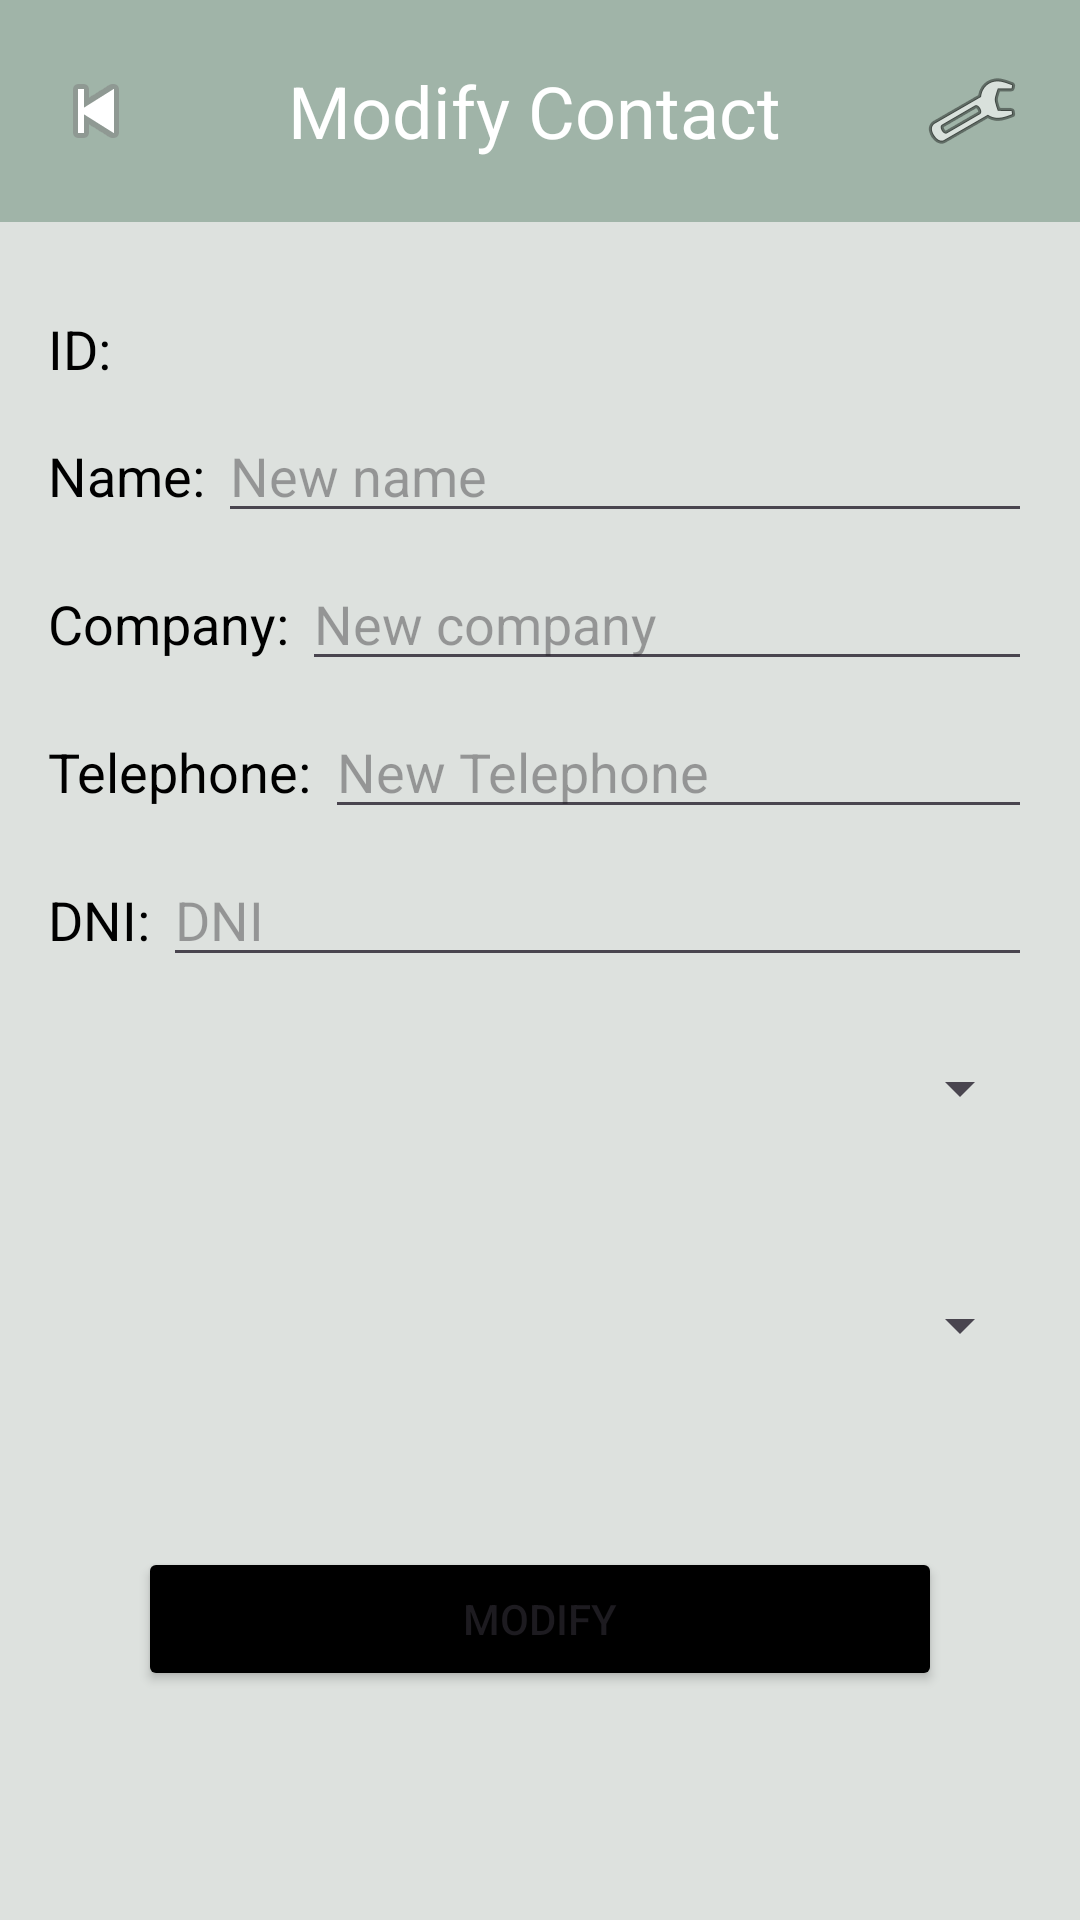

This screen was rendered from an Android layout file. Write that file and the resources it references.
<!-- AndroidManifest.xml: application theme Theme.EmpresaClientes -->
<!-- res/layout/activity_modificar_cliente.xml -->
<?xml version="1.0" encoding="utf-8"?>
<LinearLayout xmlns:android="http://schemas.android.com/apk/res/android"
    xmlns:app="http://schemas.android.com/apk/res-auto"
    xmlns:tools="http://schemas.android.com/tools"
    android:layout_width="match_parent"
    android:layout_height="match_parent"
    android:orientation="vertical"
    android:background="@color/oceanclarito">

    <androidx.appcompat.widget.Toolbar
        android:padding="0dp"
        android:id="@+id/toolbar"
        android:layout_width="match_parent"
        android:layout_alignParentTop="true"
        android:layout_height="74dp"
        android:layout_marginBottom="30dp"
        android:background="@color/ocean"
        android:elevation="4dp"
        android:theme="@style/ThemeOverlay.AppCompat.ActionBar">

        <LinearLayout
            android:layout_width="match_parent"
            android:layout_height="match_parent"
            android:gravity="center"
            android:orientation="horizontal">

            <ImageButton
                android:id="@+id/btnBack"
                android:layout_width="wrap_content"
                android:layout_height="wrap_content"
                android:background="?android:attr/selectableItemBackground"
                android:src="@android:drawable/ic_media_previous" />

            <TextView
                android:id="@+id/textTitle"
                android:layout_width="wrap_content"
                android:layout_height="wrap_content"
                android:layout_weight="1"
                android:gravity="center"
                android:text="Modify Contact"
                android:textAlignment="center"
                android:textColor="@android:color/white"
                android:textSize="24sp" />

            <ImageButton
                android:id="@+id/btnSettings"
                android:layout_width="wrap_content"
                android:layout_height="wrap_content"
                android:layout_marginEnd="20dp"
                android:background="?android:attr/selectableItemBackground"
                android:src="@android:drawable/ic_menu_manage" />
        </LinearLayout>
    </androidx.appcompat.widget.Toolbar>

    <LinearLayout

        android:layout_marginRight="16dp"
        android:layout_marginLeft="16dp"
        android:layout_width="match_parent"
        android:layout_height="wrap_content"
        android:orientation="horizontal"
        android:layout_marginBottom="8dp">

        <TextView
            android:id="@+id/lblIDAdmin"
            android:layout_width="wrap_content"
            android:layout_height="wrap_content"
            android:textColor="@color/black"
            android:text="ID: "
            android:textSize="18sp"/>

        <TextView
            android:id="@+id/textIDAdmin"
            android:layout_width="match_parent"
            android:layout_height="wrap_content"
            android:textColor="@color/black"
            android:textSize="18sp"/>

    </LinearLayout>

    <LinearLayout

        android:layout_marginRight="16dp"
        android:layout_marginLeft="16dp"
        android:layout_width="match_parent"
        android:layout_height="wrap_content"
        android:orientation="horizontal"
        android:layout_marginBottom="8dp">

        <TextView
            android:id="@+id/lblNombreAdmin"
            android:layout_width="wrap_content"
            android:layout_height="wrap_content"
            android:textColor="@color/black"
            android:text="Name: "
            android:textSize="18sp"/>

        <EditText
            android:id="@+id/etNombreAdmin"
            android:layout_width="match_parent"
            android:layout_height="wrap_content"
            android:textColor="@color/black"
            android:hint="New name"
            android:textSize="18sp"/>

    </LinearLayout>

    <LinearLayout
        android:layout_marginRight="16dp"
        android:layout_marginLeft="16dp"
        android:layout_width="match_parent"
        android:layout_height="wrap_content"
        android:orientation="horizontal"
        android:layout_marginBottom="8dp">

        <TextView
            android:id="@+id/lblEmpresaAdmin"
            android:layout_width="wrap_content"
            android:layout_height="wrap_content"
            android:textColor="@color/black"
            android:text="Company: "
            android:textSize="18sp"/>

        <EditText
            android:id="@+id/etEmpresaAdmin"
            android:layout_width="match_parent"
            android:layout_height="wrap_content"
            android:textColor="@color/black"
            android:hint="New company"
            android:textSize="18sp"/>

    </LinearLayout>

    <LinearLayout

        android:layout_marginRight="16dp"
        android:layout_marginLeft="16dp"
        android:layout_width="match_parent"
        android:layout_height="wrap_content"
        android:orientation="horizontal"
        android:layout_marginBottom="8dp">

        <TextView
            android:id="@+id/lblTelefonoAdmin"
            android:layout_width="wrap_content"
            android:layout_height="wrap_content"
            android:textColor="@color/black"
            android:text="Telephone: "
            android:textSize="18sp"/>

        <EditText
            android:id="@+id/etTelefonoAdmin"
            android:layout_width="match_parent"
            android:layout_height="wrap_content"
            android:textColor="@color/black"
            android:hint="New Telephone"
            android:textSize="18sp"/>

    </LinearLayout>

    <LinearLayout
        android:layout_marginRight="16dp"
        android:layout_marginLeft="16dp"
        android:layout_width="match_parent"
        android:layout_height="wrap_content"
        android:orientation="horizontal"
        android:layout_marginBottom="25dp">

        <TextView
            android:id="@+id/lblDNILetraAdmin"
            android:layout_width="wrap_content"
            android:layout_height="wrap_content"
            android:textColor="@color/black"
            android:text="DNI: "
            android:textSize="18sp"/>

        <EditText
            android:id="@+id/etDNILetraAdmin"
            android:layout_width="match_parent"
            android:layout_height="wrap_content"
            android:textColor="@color/black"
            android:hint="DNI"
            android:textSize="18sp"/>

    </LinearLayout>

    <LinearLayout
        android:layout_marginRight="16dp"
        android:layout_marginLeft="16dp"
        android:layout_width="match_parent"
        android:layout_height="wrap_content"
        android:orientation="horizontal"
        android:layout_marginBottom="25dp">

        <Spinner
            android:id="@+id/spinnerComunidades"
            android:layout_width="match_parent"
            android:layout_height="wrap_content"
            android:layout_marginBottom="30dp"
            android:layout_weight="1"
            android:spinnerItemStyle="@style/SpinnerItemStyle"
            android:spinnerDropDownItemStyle="@style/SpinnerItemStyle" />


    </LinearLayout>

    <LinearLayout
        android:layout_marginRight="16dp"
        android:layout_marginLeft="16dp"
        android:layout_width="match_parent"
        android:layout_height="wrap_content"
        android:orientation="horizontal"
        android:layout_marginBottom="16dp">
        <Spinner
            android:id="@+id/spinnerProvincias"
            android:layout_width="match_parent"
            android:layout_height="wrap_content"
            android:layout_marginBottom="30dp"
            android:layout_weight="1"
            android:spinnerItemStyle="@style/SpinnerItemStyle"
            android:spinnerDropDownItemStyle="@style/SpinnerItemStyle" />


    </LinearLayout>

    <LinearLayout
        android:layout_marginRight="16dp"
        android:layout_marginLeft="16dp"
        android:layout_width="match_parent"
        android:layout_height="wrap_content"
        android:orientation="horizontal"
        android:layout_marginTop="16dp">

        <Button
            android:layout_marginRight="30dp"
            android:layout_marginLeft="30dp"
            android:id="@+id/btnModificar"
            android:layout_width="wrap_content"
            android:layout_height="wrap_content"
            android:text="Modify"
            android:layout_weight="1"
            android:backgroundTint="@color/black" />
    </LinearLayout>
</LinearLayout>
<!-- resources referenced by this layout -->
<resources>
  <color name="black">#FF000000</color>
  <color name="ocean">#A0B4A8 </color>
  <color name="oceanclarito">#DDE1DE</color>
  <style name="SpinnerItemStyle">
          <item name="android:textSize">18sp</item>
          <item name="android:textStyle">bold</item>
          <item name="android:padding">10dp</item>
          <item name="android:textColor">@android:color/black</item>
      </style>
  <style name="Theme.EmpresaClientes" parent="Base.Theme.EmpresaClientes" />
  <style name="Base.Theme.EmpresaClientes" parent="Theme.Material3.DayNight.NoActionBar">
          
          
      </style>
</resources>
